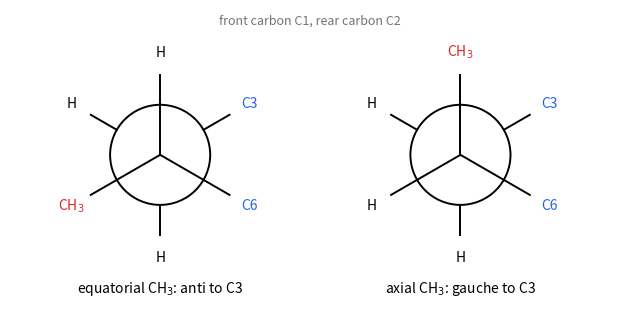

Reproduce this figure in Python.
"""Newman projections of methylcyclohexane viewed along C1-C2. Equatorial CH3 is anti to C3 of the
ring; axial CH3 is gauche to C3 (like gauche butane), and the same holds along C1-C6: two gauche
butane interactions, i.e. the two 1,3-diaxial CH3/H contacts."""

import numpy as np
import matplotlib.pyplot as plt

ME, RING = "#dc2626", "#2563eb"


def newman(ax, x0, front, back, title):
    ink = plt.rcParams["text.color"]
    ax.add_patch(plt.Circle((x0, 0), 1, fill=False, color=ink, lw=1.4))
    for ang, name in front:
        t = np.radians(ang)
        ax.plot([x0, x0 + 1.6 * np.cos(t)], [0, 1.6 * np.sin(t)], color=ink, lw=1.4)
        col = ME if "CH" in name else RING if "C6" in name else ink
        ax.text(x0 + 2.05 * np.cos(t), 2.05 * np.sin(t), name, ha="center", va="center", fontsize=10, color=col)
    for ang, name in back:
        t = np.radians(ang)
        ax.plot([x0 + np.cos(t), x0 + 1.6 * np.cos(t)], [np.sin(t), 1.6 * np.sin(t)], color=ink, lw=1.4)
        col = RING if "C3" in name else ink
        ax.text(x0 + 2.05 * np.cos(t), 2.05 * np.sin(t), name, ha="center", va="center", fontsize=10, color=col)
    ax.text(x0, -2.75, title, ha="center", fontsize=10)


back = [(30, "C3"), (150, "H"), (270, "H")]
fig, ax = plt.subplots(figsize=(9, 3.9))
newman(ax, 0, [(90, "H"), (-30, "C6"), (210, "CH$_3$")], back, "equatorial CH$_3$: anti to C3")
newman(ax, 6, [(90, "CH$_3$"), (-30, "C6"), (210, "H")], back, "axial CH$_3$: gauche to C3")
ax.text(3, 2.6, "front carbon C1, rear carbon C2", ha="center", fontsize=9, color="0.45")
ax.set_aspect("equal")
ax.set_xlim(-3, 9)
ax.set_ylim(-3.1, 2.9)
ax.axis("off")
